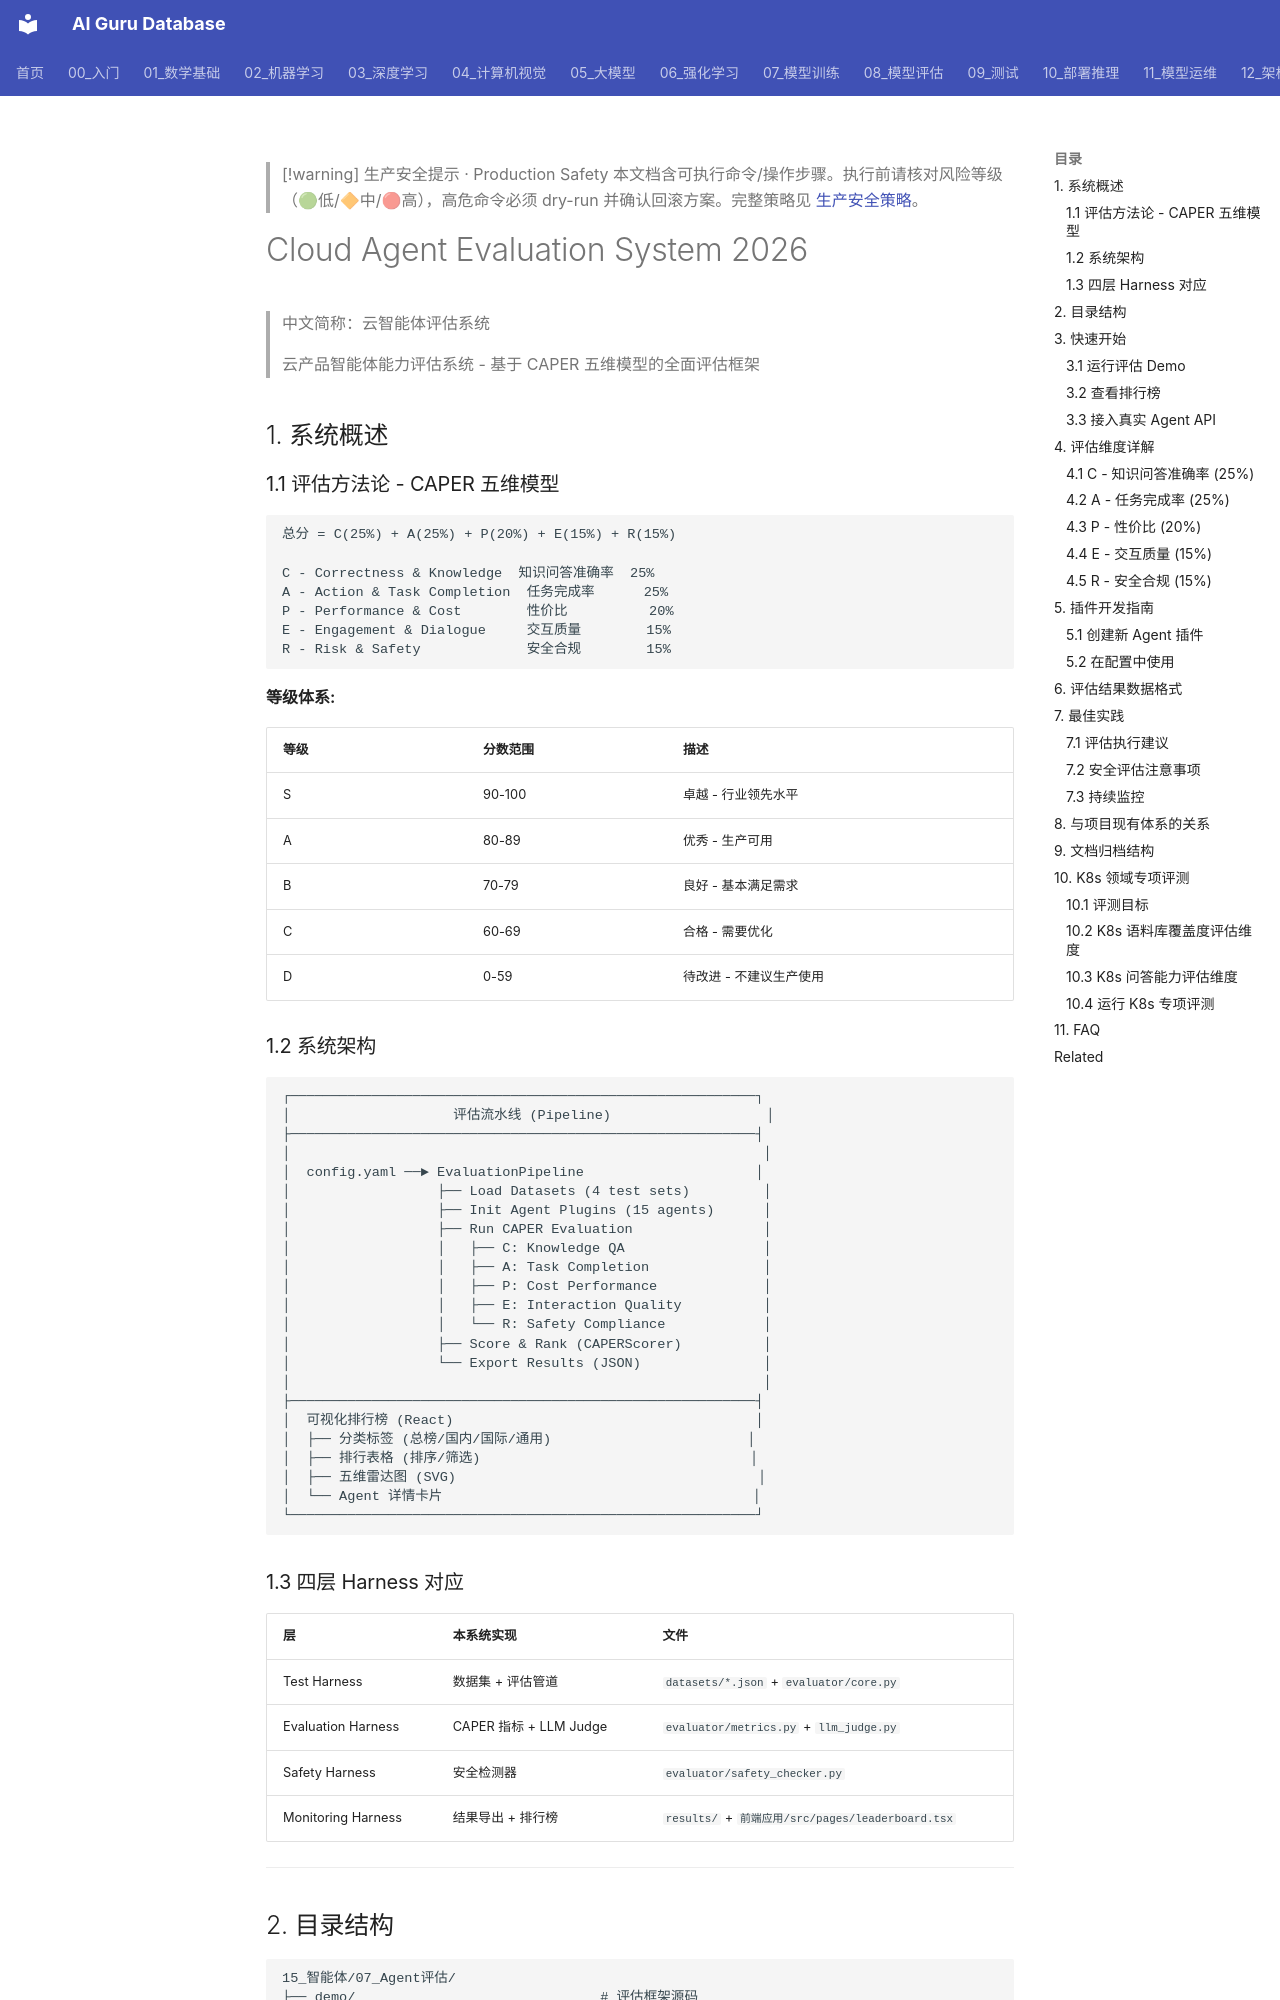

repository: ai-guru-global/ai-guru-database · page: 15_智能体/07_Agent评估/10_云_Agent_评估_系统_2026/index.html · generator: mkdocs

---
title: Cloud Agent Evaluation System 2026
category: 15-agent-production-agent-evaluation
tags: ["ai-agents", "agent-framework", "production", "langgraph", "model-evaluation"]
summary: "> 云产品智能体能力评估系统 - 基于 CAPER 五维模型的全面评估框架"
created: 2026-05-31
updated: 2026-05-31
tier: core
aliases:
  - "Cloud Agent Evaluation System 2026"
  - Cloud_Agent_Evaluation_System_2026
sources: []

name_zh: "云智能体评估系统"
---

> [!warning] 生产安全提示 · Production Safety
> 本文档含可执行命令/操作步骤。执行前请核对风险等级（🟢低/🔶中/🔴高），高危命令必须 dry-run 并确认回滚方案。完整策略见 [生产安全策略](../../治理/Production_Safety_Policy.md)。
<!-- op-safety-banner v1 -->
# Cloud Agent Evaluation System 2026

> 中文简称：云智能体评估系统

> 云产品智能体能力评估系统 - 基于 CAPER 五维模型的全面评估框架

## 1. 系统概述

### 1.1 评估方法论 - CAPER 五维模型

```
总分 = C(25%) + A(25%) + P(20%) + E(15%) + R(15%)

C - Correctness & Knowledge  知识问答准确率  25%
A - Action & Task Completion  任务完成率      25%
P - Performance & Cost        性价比          20%
E - Engagement & Dialogue     交互质量        15%
R - Risk & Safety             安全合规        15%
```

**等级体系:**

| 等级 | 分数范围 | 描述 |
|------|----------|------|
| S | 90-100 | 卓越 - 行业领先水平 |
| A | 80-89 | 优秀 - 生产可用 |
| B | 70-79 | 良好 - 基本满足需求 |
| C | 60-69 | 合格 - 需要优化 |
| D | 0-59 | 待改进 - 不建议生产使用 |
